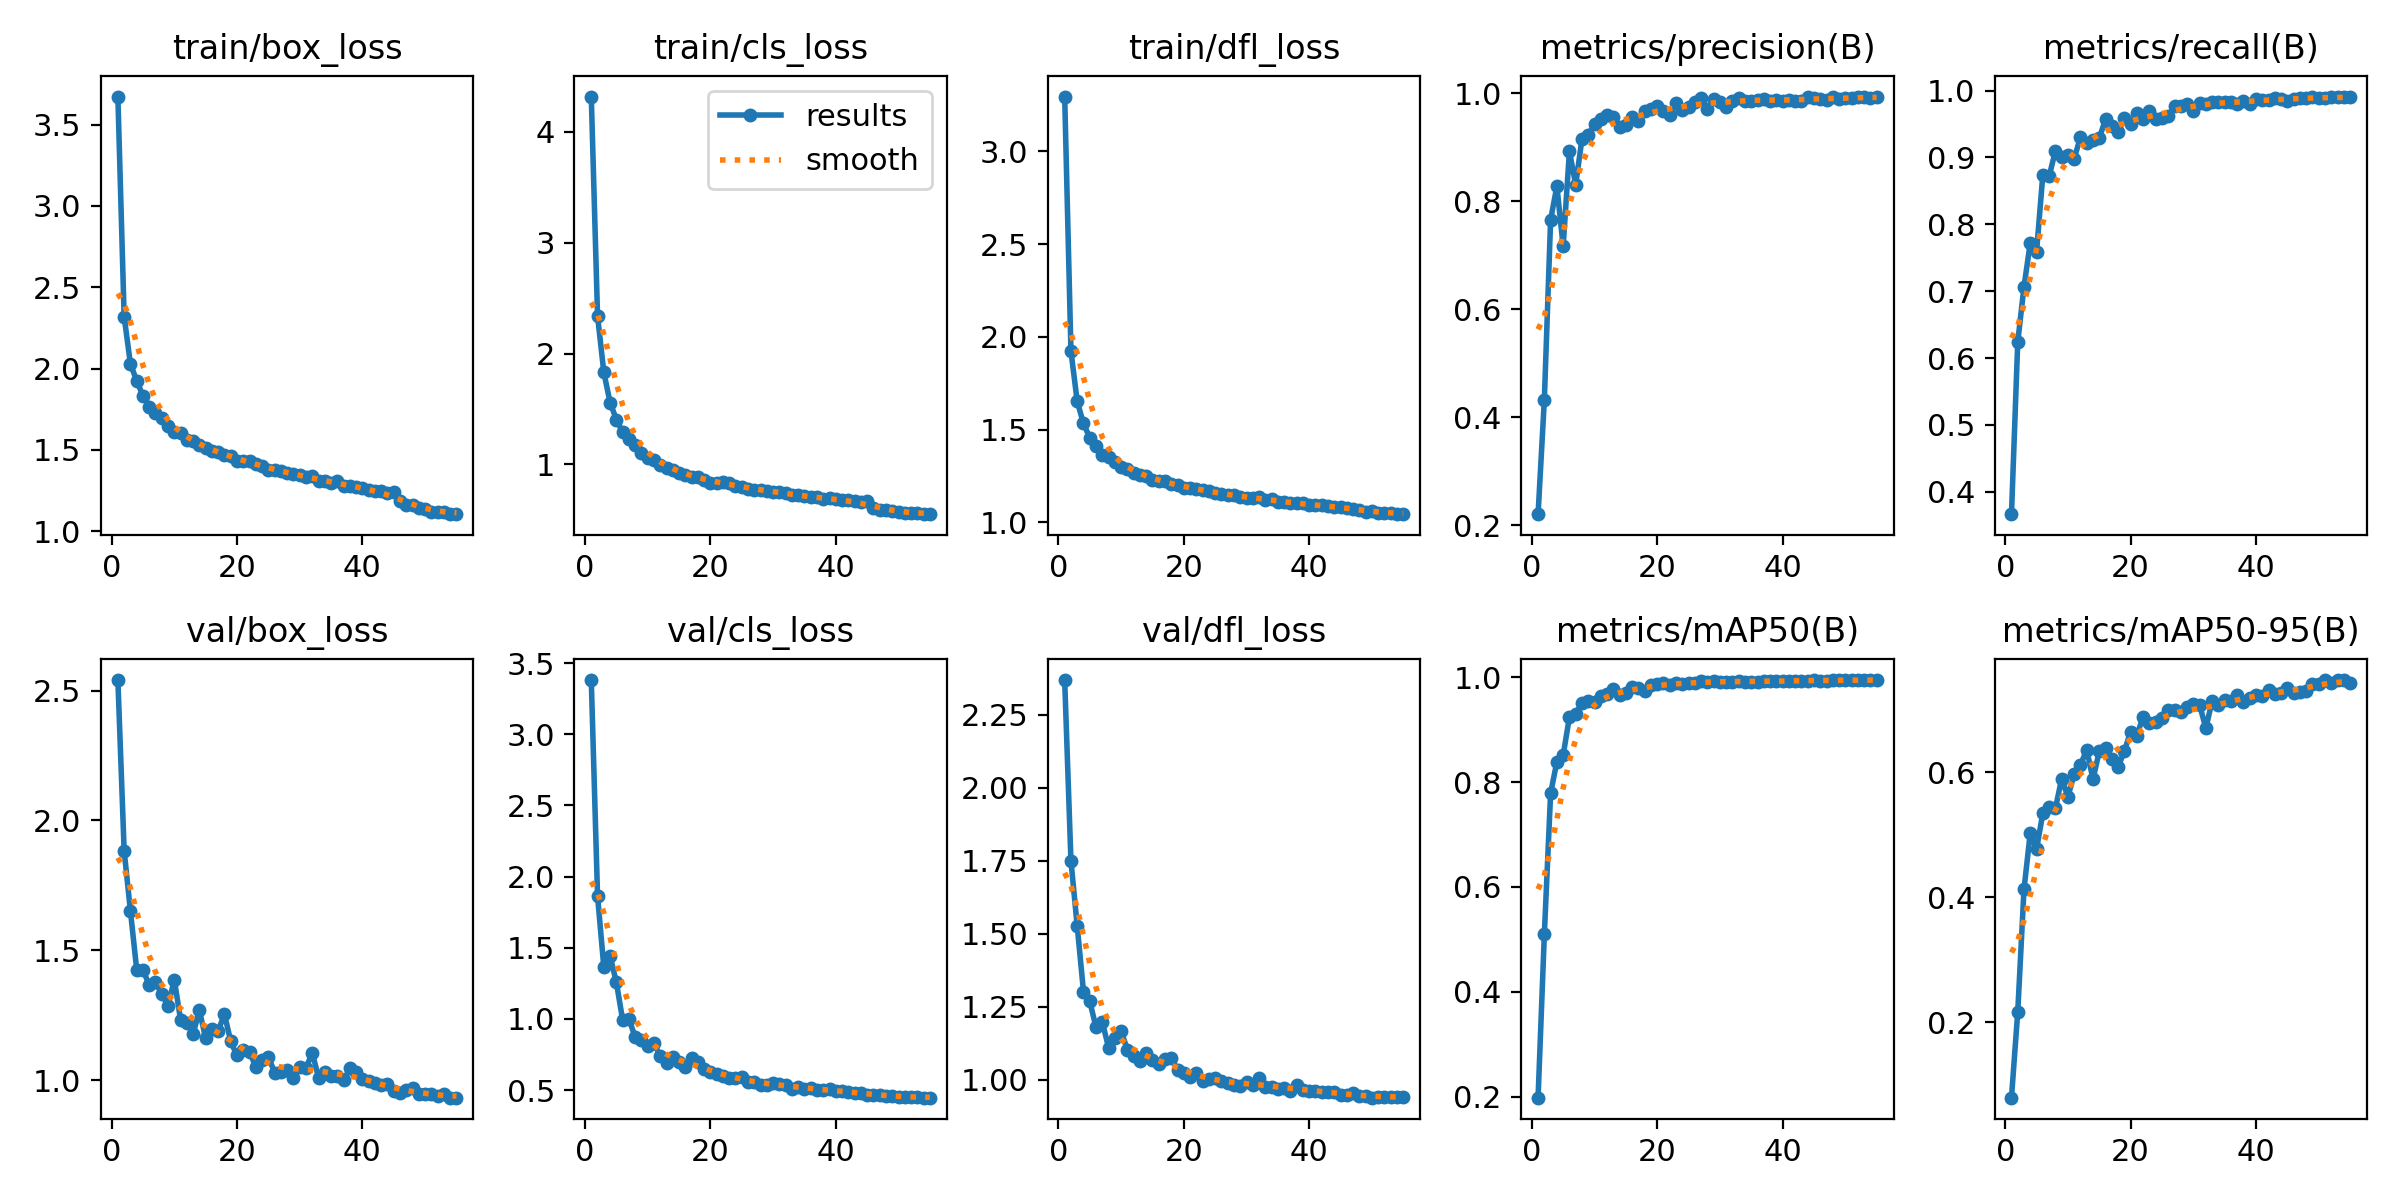

Values plotted in this chart, from the file beside it:
epoch, time, train/box_loss, train/cls_loss, train/dfl_loss, metrics/precision(B), metrics/recall(B), metrics/mAP50(B), metrics/mAP50-95(B), val/box_loss, val/cls_loss, val/dfl_loss, lr/pg0, lr/pg1, lr/pg2
1, 136, 3.673, 4.32, 3.296, 0.2208, 0.3664, 0.1983, 0.07972, 2.54, 3.381, 2.369, 0.0004153, 0.0004153, 0.0004153
2, 258.3, 2.319, 2.341, 1.924, 0.4325, 0.6239, 0.5098, 0.2169, 1.884, 1.865, 1.75, 0.000817, 0.000817, 0.000817
3, 379.6, 2.029, 1.83, 1.652, 0.7659, 0.7068, 0.7786, 0.4134, 1.651, 1.364, 1.527, 0.001204, 0.001204, 0.001204
4, 499.9, 1.925, 1.558, 1.533, 0.8279, 0.7724, 0.8387, 0.5036, 1.426, 1.443, 1.302, 0.001182, 0.001182, 0.001182
5, 620.9, 1.834, 1.404, 1.455, 0.7166, 0.759, 0.8509, 0.4771, 1.425, 1.257, 1.269, 0.00116, 0.00116, 0.00116
6, 740.8, 1.766, 1.29, 1.41, 0.8925, 0.8739, 0.9239, 0.5348, 1.365, 0.9939, 1.18, 0.001138, 0.001138, 0.001138
7, 860.6, 1.724, 1.233, 1.365, 0.8306, 0.8717, 0.9293, 0.5443, 1.376, 1, 1.198, 0.001115, 0.001115, 0.001115
8, 981.7, 1.696, 1.176, 1.353, 0.9157, 0.9094, 0.9512, 0.5425, 1.332, 0.8725, 1.111, 0.001092, 0.001092, 0.001092
9, 1102, 1.648, 1.105, 1.323, 0.9226, 0.901, 0.9539, 0.5896, 1.286, 0.8528, 1.144, 0.00107, 0.00107, 0.00107
10, 1224, 1.609, 1.059, 1.299, 0.9431, 0.9037, 0.9533, 0.5614, 1.387, 0.8127, 1.167, 0.001048, 0.001048, 0.001048
11, 1344, 1.603, 1.041, 1.289, 0.9517, 0.8983, 0.9643, 0.5974, 1.232, 0.8309, 1.104, 0.001025, 0.001025, 0.001025
12, 1464, 1.559, 0.9953, 1.268, 0.9594, 0.9303, 0.9686, 0.6117, 1.22, 0.7372, 1.083, 0.001002, 0.001002, 0.001002
13, 1585, 1.553, 0.9698, 1.257, 0.9564, 0.9215, 0.9779, 0.6367, 1.178, 0.6868, 1.066, 0.00098, 0.00098, 0.00098
14, 1705, 1.528, 0.9516, 1.25, 0.938, 0.9265, 0.966, 0.589, 1.269, 0.7321, 1.092, 0.0009575, 0.0009575, 0.0009575
15, 1825, 1.513, 0.9258, 1.226, 0.9404, 0.929, 0.9703, 0.6338, 1.161, 0.6963, 1.068, 0.000935, 0.000935, 0.000935
16, 1945, 1.492, 0.9047, 1.225, 0.9569, 0.9569, 0.9804, 0.6386, 1.195, 0.6651, 1.056, 0.0009125, 0.0009125, 0.0009125
17, 2066, 1.484, 0.8851, 1.22, 0.9485, 0.9472, 0.9788, 0.6216, 1.19, 0.7261, 1.071, 0.00089, 0.00089, 0.00089
18, 2185, 1.47, 0.8863, 1.206, 0.968, 0.9376, 0.9739, 0.6089, 1.254, 0.6945, 1.075, 0.0008675, 0.0008675, 0.0008675
19, 2306, 1.464, 0.8605, 1.201, 0.9714, 0.959, 0.985, 0.6337, 1.149, 0.6487, 1.035, 0.000845, 0.000845, 0.000845
20, 2425, 1.435, 0.8347, 1.184, 0.9762, 0.9507, 0.9867, 0.6654, 1.095, 0.6278, 1.025, 0.0008225, 0.0008225, 0.0008225
21, 2545, 1.434, 0.8339, 1.185, 0.9669, 0.967, 0.9888, 0.659, 1.115, 0.6122, 1.012, 0.0008, 0.0008, 0.0008
22, 2665, 1.432, 0.8362, 1.181, 0.9599, 0.9571, 0.9854, 0.6894, 1.108, 0.5985, 1.024, 0.0007775, 0.0007775, 0.0007775
23, 2785, 1.412, 0.8288, 1.175, 0.9826, 0.97, 0.9881, 0.6791, 1.051, 0.584, 0.9975, 0.000755, 0.000755, 0.000755
24, 2904, 1.402, 0.8073, 1.171, 0.9697, 0.9574, 0.9868, 0.6802, 1.077, 0.5883, 1.003, 0.0007325, 0.0007325, 0.0007325
25, 3025, 1.378, 0.795, 1.159, 0.9738, 0.959, 0.9884, 0.6877, 1.09, 0.5904, 1.006, 0.00071, 0.00071, 0.00071
26, 3144, 1.378, 0.7816, 1.154, 0.9841, 0.9613, 0.9888, 0.6999, 1.029, 0.554, 0.9973, 0.0006875, 0.0006875, 0.0006875
27, 3264, 1.371, 0.7723, 1.147, 0.9905, 0.9772, 0.9918, 0.6999, 1.032, 0.5563, 0.9888, 0.000665, 0.000665, 0.000665
28, 3384, 1.359, 0.7701, 1.147, 0.9712, 0.9771, 0.9897, 0.6962, 1.041, 0.5387, 0.9829, 0.0006425, 0.0006425, 0.0006425
29, 3503, 1.35, 0.7621, 1.139, 0.9891, 0.9794, 0.9926, 0.704, 1.009, 0.5362, 0.981, 0.00062, 0.00062, 0.00062
30, 3623, 1.343, 0.7519, 1.13, 0.9839, 0.9688, 0.9913, 0.7093, 1.05, 0.5473, 0.9925, 0.0005975, 0.0005975, 0.0005975
31, 3744, 1.334, 0.749, 1.132, 0.974, 0.981, 0.9902, 0.708, 1.046, 0.543, 0.9829, 0.000575, 0.000575, 0.000575
32, 3863, 1.34, 0.7442, 1.135, 0.9864, 0.9802, 0.9915, 0.6709, 1.106, 0.5383, 1.006, 0.0005525, 0.0005525, 0.0005525
33, 3983, 1.309, 0.7189, 1.121, 0.9915, 0.9827, 0.992, 0.7142, 1.01, 0.5094, 0.9745, 0.00053, 0.00053, 0.00053
34, 4103, 1.309, 0.7206, 1.123, 0.9864, 0.9822, 0.9913, 0.7076, 1.031, 0.5245, 0.9768, 0.0005075, 0.0005075, 0.0005075
35, 4223, 1.297, 0.7127, 1.112, 0.9853, 0.9833, 0.9915, 0.7163, 1.016, 0.5082, 0.9705, 0.000485, 0.000485, 0.000485
36, 4343, 1.31, 0.707, 1.112, 0.9884, 0.9828, 0.9915, 0.7141, 1.016, 0.5162, 0.9722, 0.0004625, 0.0004625, 0.0004625
37, 4463, 1.281, 0.7012, 1.103, 0.9896, 0.98, 0.993, 0.724, 0.9988, 0.5025, 0.9638, 0.00044, 0.00044, 0.00044
38, 4582, 1.281, 0.6874, 1.103, 0.9866, 0.9844, 0.9917, 0.7129, 1.046, 0.4996, 0.9826, 0.0004175, 0.0004175, 0.0004175
39, 4702, 1.274, 0.6927, 1.104, 0.9882, 0.9799, 0.9919, 0.7188, 1.031, 0.5046, 0.9665, 0.000395, 0.000395, 0.000395
40, 4822, 1.263, 0.6832, 1.092, 0.9859, 0.9868, 0.9925, 0.7231, 1.006, 0.4959, 0.9633, 0.0003725, 0.0003725, 0.0003725
41, 4942, 1.255, 0.6781, 1.092, 0.9868, 0.9858, 0.9918, 0.7225, 0.9952, 0.4918, 0.963, 0.00035, 0.00035, 0.00035
42, 5062, 1.25, 0.6761, 1.092, 0.9864, 0.9865, 0.9932, 0.7322, 0.9902, 0.4851, 0.958, 0.0003275, 0.0003275, 0.0003275
43, 5182, 1.248, 0.6683, 1.086, 0.9862, 0.9887, 0.9932, 0.726, 0.9798, 0.4825, 0.958, 0.000305, 0.000305, 0.000305
44, 5302, 1.238, 0.6641, 1.082, 0.9925, 0.9873, 0.9933, 0.727, 0.986, 0.4816, 0.9593, 0.0002825, 0.0002825, 0.0002825
45, 5422, 1.24, 0.6661, 1.084, 0.9906, 0.984, 0.9935, 0.7353, 0.9577, 0.467, 0.9493, 0.00026, 0.00026, 0.00026
46, 5542, 1.187, 0.6066, 1.08, 0.9892, 0.9869, 0.9933, 0.727, 0.9488, 0.4685, 0.9493, 0.0002375, 0.0002375, 0.0002375
47, 5662, 1.161, 0.591, 1.072, 0.9874, 0.989, 0.9932, 0.7285, 0.963, 0.4684, 0.9541, 0.000215, 0.000215, 0.000215
48, 5781, 1.16, 0.5842, 1.066, 0.993, 0.9892, 0.994, 0.7308, 0.9679, 0.4607, 0.9469, 0.0001925, 0.0001925, 0.0001925
49, 5900, 1.141, 0.577, 1.058, 0.9894, 0.9911, 0.994, 0.7415, 0.9456, 0.456, 0.9445, 0.00017, 0.00017, 0.00017
50, 6020, 1.136, 0.5718, 1.062, 0.9912, 0.9884, 0.9941, 0.7412, 0.946, 0.4508, 0.9395, 0.0001475, 0.0001475, 0.0001475
51, 6140, 1.117, 0.5613, 1.053, 0.9903, 0.9894, 0.9938, 0.7474, 0.9462, 0.4511, 0.9429, 0.000125, 0.000125, 0.000125
52, 6259, 1.119, 0.5611, 1.048, 0.9924, 0.9898, 0.9943, 0.7433, 0.938, 0.4509, 0.9412, 0.0001025, 0.0001025, 0.0001025
53, 6379, 1.118, 0.5564, 1.049, 0.993, 0.9901, 0.9943, 0.7472, 0.9464, 0.4505, 0.9431, 8e-05, 8e-05, 8e-05
54, 6499, 1.106, 0.55, 1.045, 0.9914, 0.9898, 0.9942, 0.7478, 0.9326, 0.4473, 0.9414, 5.75e-05, 5.75e-05, 5.75e-05
55, 6618, 1.105, 0.5541, 1.044, 0.9939, 0.9901, 0.9943, 0.7434, 0.9328, 0.4466, 0.9417, 3.5e-05, 3.5e-05, 3.5e-05
